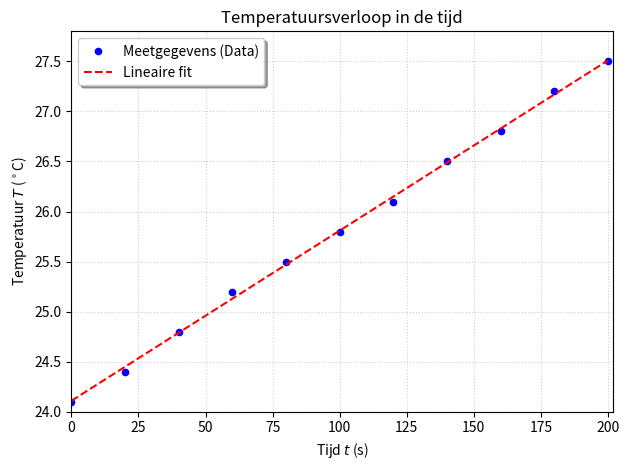

Write Python code to recreate this figure.
# Hier de data en de analyse
from scipy.optimize import curve_fit
import numpy as np
import matplotlib.pyplot as plt

#raw data
Vermogen=25#Watts
Unc_verm = 0.001#Watts
Mwater=0.3#kg
uncM = 0.001#kg
t=np.linspace(0,200,11)
Temp=np.array([24.1,24.4,24.8,25.2,25.5,25.8,26.1,26.5,26.8,27.2,27.5])
c_theory = 4184 #literatuurwaarde

#linear fit
def linear_func(x, a, b):
    return a * x + b
popt, pcov = curve_fit(linear_func, t, Temp)
slope=popt[0]
intercept=popt[1]

#calculate c
c=Vermogen/(Mwater*slope)

#uncertainty
unc_slope=np.sqrt(pcov[0,0])
unc_c=np.sqrt((unc_slope/slope)**2+(uncM/Mwater)+(Unc_verm/Vermogen)**2)
print(f"Our experimental value for the specific heat capacity of water is {c:.1f} J/kgK ± {unc_c:.1f} J/kgK")

#uncertainty
unc_slope=np.sqrt(pcov[0,0])
unc_c=(unc_slope/slope)*c
print(f"Our experimental value for the specific heat capacity of water is {c:.1f} J/kgK ± {unc_c:.1f} J/kgK")

#Agreement analysis:
discrepancy = abs(c - c_theory)
threshold = 2 * unc_c

if discrepancy <= threshold:
    print("Result: AGREEMENT (The difference is within 2 standard deviations).")
else:
    print("Result: NO AGREEMENT (Significant discrepancy detected).")

#plot
slope=popt[0]
intercept=popt[1]


# --- Your Plotting Code Optimized ---

# 1. Plot the raw data with a label for the legend
plt.plot(t, Temp, "b.", markersize=9, label="Meetgegevens (Data)")

# 2. Plot the fit line with a label that includes the calculated slope
# Note: f-strings are used to show the equation directly in the legend
plt.plot(t, slope * t + intercept, 'r--', 
         label=f'Lineaire fit')

# 3. Axis Labels (Using LaTeX for the degree symbol)
plt.ylabel(r'Temperatuur $T$ ($^\circ$C)')
plt.xlabel(r'Tijd $t$ (s)')
plt.xlim(0,202)
plt.ylim(24.0,27.8)
# 4. Title
plt.title("Temperatuursverloop in de tijd")

# 5. Add Legend
# 'best' automatically finds a spot that doesn't cover data points
plt.legend(loc='best', frameon=True, shadow=True)

# 6. "All that" (The aesthetic extras)
plt.grid(True, linestyle=':', alpha=0.6)  # Adds a subtle grid
plt.tight_layout()                       # Adjusts margins so nothing is cut off

# 7. Save the figure
plt.savefig('specific_heat_graph.png', dpi=300)
